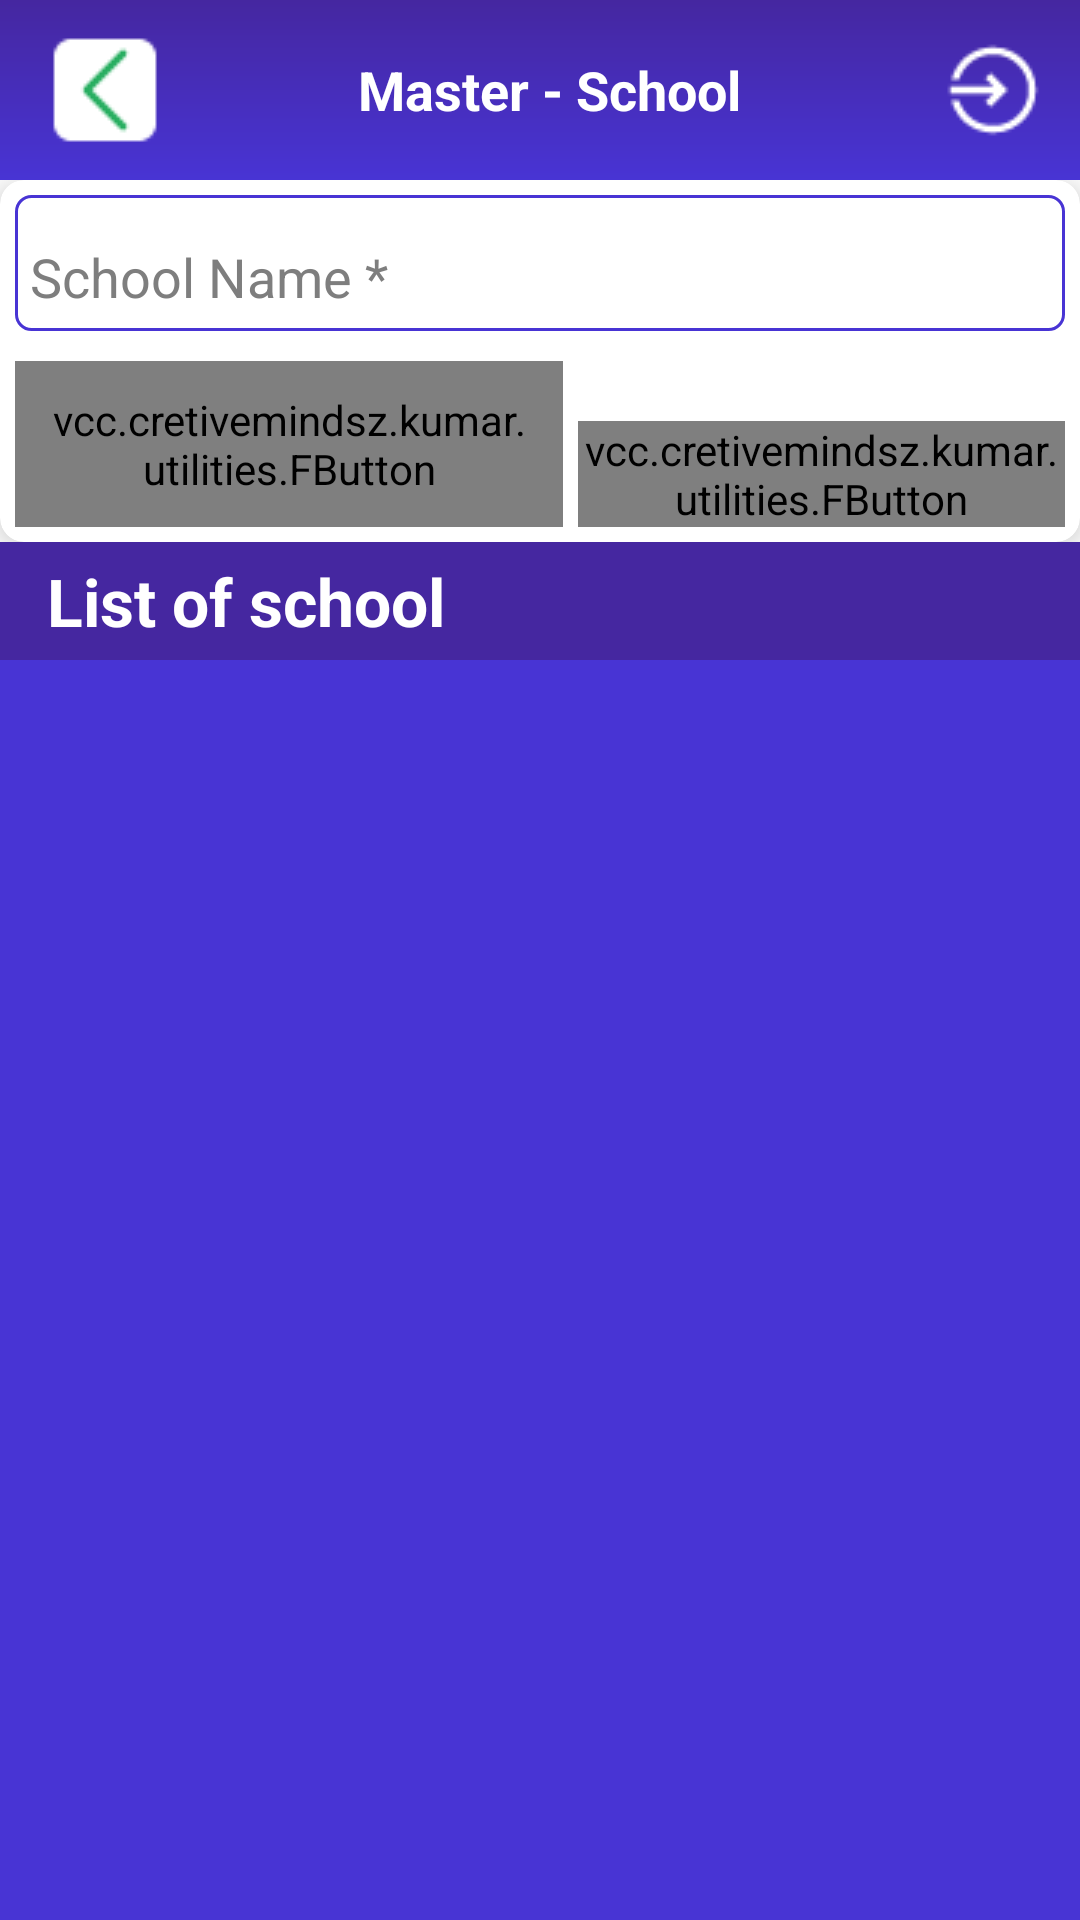

Android layout source for this screen:
<!-- AndroidManifest.xml: application theme AppTheme.NoActionBar -->
<!-- res/layout/activity_mstr_school.xml -->
<android.support.design.widget.CoordinatorLayout xmlns:android="http://schemas.android.com/apk/res/android"
    xmlns:fbutton="http://schemas.android.com/tools"


    android:id="@+id/parent_layout"
    android:layout_width="match_parent"
    android:layout_height="match_parent"
    android:background="@color/white">

    <LinearLayout
        android:layout_width="match_parent"
        android:layout_height="match_parent"
        android:orientation="vertical">

        <android.support.design.widget.AppBarLayout
            android:layout_width="match_parent"
            android:layout_height="wrap_content"
            android:background="@color/white"
            android:theme="@style/ThemeOverlay.AppCompat.Dark.ActionBar">

            <android.support.v7.widget.Toolbar
                android:id="@+id/toolbar"
                layout_collapseMode="pin"
                android:layout_width="match_parent"
                android:layout_height="60dip"
                android:background="@drawable/toolbar_dropshadow"
                android:padding="5dp">

                <LinearLayout
                    android:layout_width="match_parent"
                    android:layout_height="match_parent"
                    android:orientation="horizontal">


                    <ImageView
                        android:id="@+id/toolbar_back"
                        android:layout_width="wrap_content"
                        android:layout_height="wrap_content"
                        android:layout_gravity="center"
                        android:background="@drawable/ic_back"
                        android:visibility="visible" />

                    <TextView
                        android:id="@+id/txvw_title"
                        android:layout_width="wrap_content"
                        android:layout_height="match_parent"
                        android:layout_alignParentLeft="true"
                        android:layout_below="@+id/agegen"
                        android:layout_weight="1"
                        android:fontFamily="Calibri"
                        android:gravity="center"
                        android:text="Master - School"
                        android:textAppearance="?android:attr/textAppearanceMedium"
                        android:textColor="#FFFFFF"
                        android:textStyle="bold" />

                    <ImageView
                        android:id="@+id/ic_exit"
                        android:layout_width="wrap_content"
                        android:layout_height="wrap_content"
                        android:layout_gravity="center"
                        android:background="@drawable/ic_exit"
                        android:visibility="visible" />

                </LinearLayout>


            </android.support.v7.widget.Toolbar>


            //tool bar
        </android.support.design.widget.AppBarLayout>


        //main content


            //******************************************


            <LinearLayout
                android:layout_width="match_parent"
                android:layout_height="match_parent"
                android:orientation="vertical"
               >

                //1. First CardView

                ///////////////////////////////////////////////////////////////////////

                <LinearLayout
                    android:layout_width="match_parent"
                    android:layout_height="wrap_content"
                    android:orientation="vertical"
                     >

                    <android.support.v7.widget.CardView xmlns:app="http://schemas.android.com/apk/res-auto"
                        android:id="@+id/stu_card_view"
                        android:layout_width="match_parent"
                        android:layout_height="match_parent"
                        android:padding="10dp"
                        app:cardCornerRadius="8dp"
                        app:cardElevation="5dp"
                        app:cardMaxElevation="5dp">

                        <LinearLayout
                            android:layout_width="match_parent"
                            android:layout_height="wrap_content"
                            android:orientation="vertical">


                            <android.support.design.widget.TextInputLayout
                                android:layout_width="match_parent"
                                android:layout_height="wrap_content"
                                android:layout_margin="5dp"
                                android:background="@drawable/rounded_bg"
                                android:padding="5dp"
                                android:theme="@style/InputLayout">

                                <android.support.v7.widget.AppCompatEditText
                                    android:id="@+id/edt_schl"
                                    android:layout_width="match_parent"
                                    android:layout_height="wrap_content"
                                    android:background="@null"
                                    android:singleLine="true"
                                    android:inputType="textCapSentences"
                                    android:hint="School Name *" />

                            </android.support.design.widget.TextInputLayout>


                            ///////////////////////////////////////////////////////////////////////

                            //buttons layouts

                            <LinearLayout
                                android:layout_width="match_parent"
                                android:layout_height="wrap_content"
                                android:gravity="bottom"
                                android:padding="5dp">

                                <vcc.cretivemindsz.kumar.utilities.FButton
                                    android:id="@+id/btn_cancel"
                                    android:layout_width="wrap_content"
                                    android:layout_height="wrap_content"
                                    android:layout_alignParentEnd="true"
                                    android:layout_alignParentTop="true"
                                    android:layout_marginRight="5dp"
                                    android:layout_weight="1"
                                    android:padding="10dp"
                                    android:text="Clear"
                                    android:textColor="@color/white"
                                    fbutton:buttonColor="@color/fbutton_color_carrot"
                                    fbutton:cornerRadius="5dp"
                                    fbutton:shadowColor="@color/ash"
                                    fbutton:shadowEnabled="true"
                                    fbutton:shadowHeight="5dp" />

                                <vcc.cretivemindsz.kumar.utilities.FButton
                                    android:id="@+id/btn_submit"
                                    android:layout_width="wrap_content"
                                    android:layout_height="wrap_content"
                                    android:layout_alignParentEnd="true"
                                    android:layout_alignParentTop="true"
                                    android:layout_weight="1"
                                    android:text="Submit"
                                    android:textColor="@color/white"
                                    fbutton:buttonColor="@color/fbutton_color_green_sea"
                                    fbutton:cornerRadius="5dp"
                                    fbutton:shadowColor="@color/ash"
                                    fbutton:shadowEnabled="true"
                                    fbutton:shadowHeight="5dp" />


                            </LinearLayout>

                        </LinearLayout>


                    </android.support.v7.widget.CardView>
                </LinearLayout>
                ///////////////////////////////////////////////////////////////////////


                //buttons layouts

                <LinearLayout
                    android:layout_width="match_parent"
                    android:layout_weight="1"
                    android:layout_height="match_parent"
                    android:orientation="vertical"
                   >

                    <TextView
                        android:layout_width="match_parent"
                        android:layout_height="wrap_content"
                        android:layout_alignParentLeft="true"
                        android:layout_below="@+id/agegen"
                        android:layout_gravity="center_vertical"
                        android:background="@color/colorPrimaryDark"
                        android:drawableTint="@color/white"
                        android:fontFamily="Calibri"
                        android:gravity="center_vertical"
                        android:padding="5dp"
                        android:text="  List of school"
                        android:textAppearance="?android:attr/textAppearanceLarge"
                        android:textColor="@color/white"
                        android:textStyle="bold" />

                    <android.support.v7.widget.RecyclerView
                        android:id="@+id/recycler_view"
                        android:layout_width="match_parent"
                        android:layout_height="match_parent"

                        android:background="@color/colorPrimary"
                        android:layout_above="@+id/footer"
                        android:layout_below="@+id/top_layout2"
                        android:layoutAnimation="@anim/layout_bottom_to_top_slide"
                        android:scrollbars="vertical" />


                </LinearLayout>


            </LinearLayout>

        //footer

        <LinearLayout
            android:layout_width="match_parent"
            android:layout_height="wrap_content"
            android:orientation="vertical">

            <View
                android:layout_width="match_parent"
                android:layout_height="1dip"
                android:background="@color/white" />

            <TextView
                android:layout_width="match_parent"
                android:layout_height="wrap_content"
                android:layout_alignParentBottom="true"
                android:layout_alignParentLeft="true"
                android:background="@color/colorPrimaryDark"
                android:gravity="center_horizontal|center_vertical"
                android:padding="5dip"
                android:text="@string/txt_footer"
                android:textAppearance="?android:attr/textAppearanceSmall"
                android:textColor="#FFFFFF" />

        </LinearLayout>


    </LinearLayout>


</android.support.design.widget.CoordinatorLayout>
<!-- resources referenced by this layout -->
<resources>
  <color name="ash">#b4b4b4</color>
  <color name="colorPrimary">#4834d4</color>
  <color name="colorPrimaryDark">#4527a0</color>
  <color name="fbutton_color_carrot">#e67e22</color>
  <color name="fbutton_color_green_sea">#16a085</color>
  <!-- drawable ic_back: png bitmap (drawable, 483 bytes) -->
  <!-- drawable ic_exit: png bitmap (drawable, 723 bytes) -->
  <!-- drawable rounded_bg (drawable) -->
  <selector xmlns:android="http://schemas.android.com/apk/res/android">
  <item>
      <shape android:shape="rectangle">
          <solid android:color="#ffffff"/>
          <corners android:radius="5dp" />
          <stroke
              android:width="1dp"
              android:color="@color/colorPrimary"
              />
      </shape>
  </item>
  </selector>
  <!-- drawable toolbar_dropshadow (drawable) -->
  <?xml version="1.0" encoding="utf-8"?>
  <shape xmlns:android="http://schemas.android.com/apk/res/android" android:shape="rectangle">
      <gradient
          android:startColor="@color/colorPrimary"
          android:endColor="@color/colorPrimaryDark"
          android:angle="90"/>
  </shape>
  
      
  <string name="txt_footer">Powered by Creativemindsz</string>
  <style name="InputLayout" parent="TextAppearance.AppCompat">
          <item name="android:textSize">18sp</item>
          <item name="android:textColor">@color/white</item>
          <item name="android:background">@null</item>
          <item name="android:textColorHint">@color/brown</item>
          <item name="colorAccent">@color/grey</item>
          <item name="colorControlNormal">@color/grey</item>
          <item name="colorControlActivated">@color/colorPrimary</item>
      </style>
  <style name="AppTheme.NoActionBar">
          <item name="windowActionBar">false</item>
          <item name="windowNoTitle">true</item>
      </style>
  <color name="brown">#7e7e7e</color>
  <color name="grey">#b4b4b4</color>
  <!-- not gathered from this repository: default colours our renderer supplied (Android Studio template values) -->
  <color name="white">#FFFFFFFF</color>
</resources>
